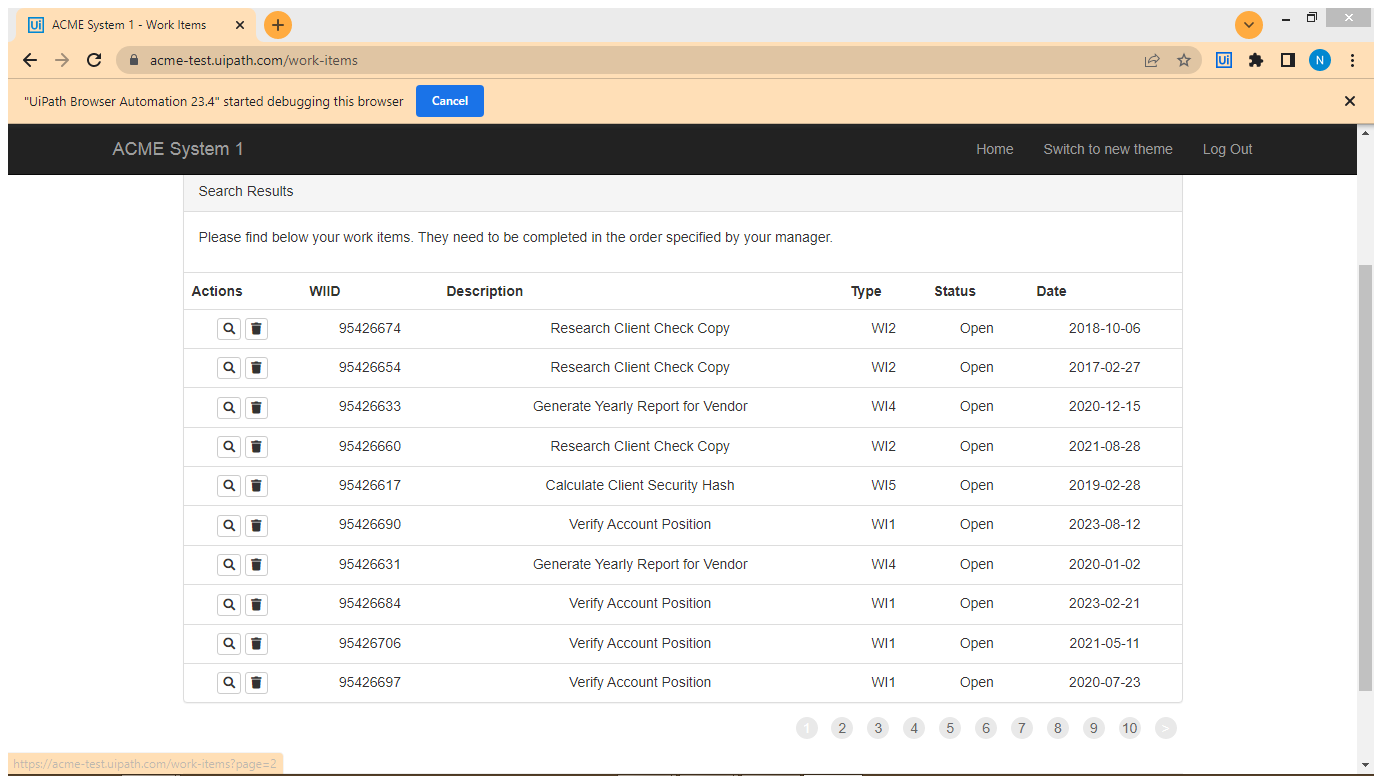
Task: This process consists of E2E automation topics ranging from the variables and arguments to Invoke Method and Invoke Code in Studio
Workflow: UiARD_EXTRACT_STRUCTURED_DATA

Step 1: Attach Browser 'ACMESyste Page' in window 'ACME System 1 - Work Items' (chrome.exe)

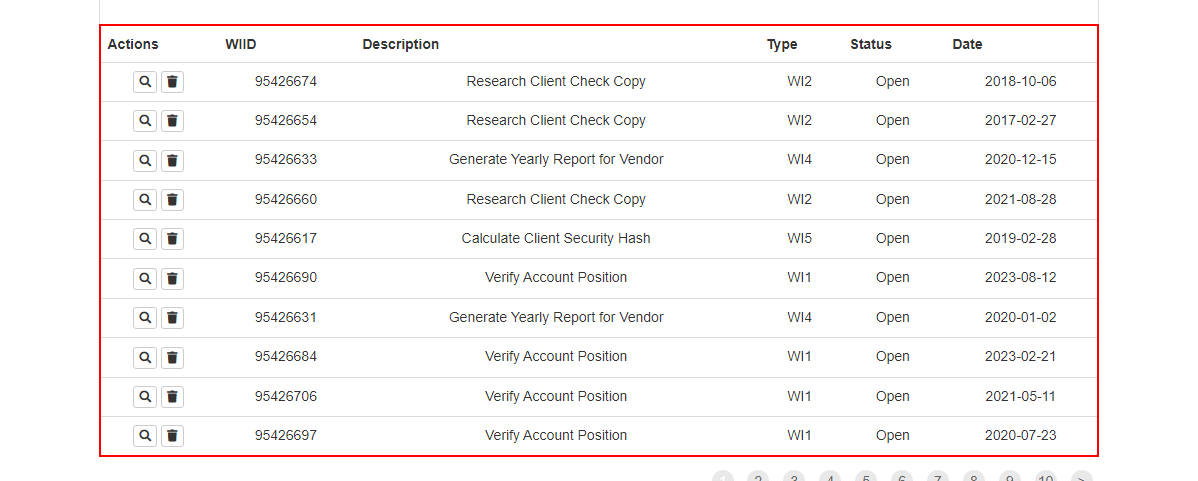
Step 2: get-text from the table